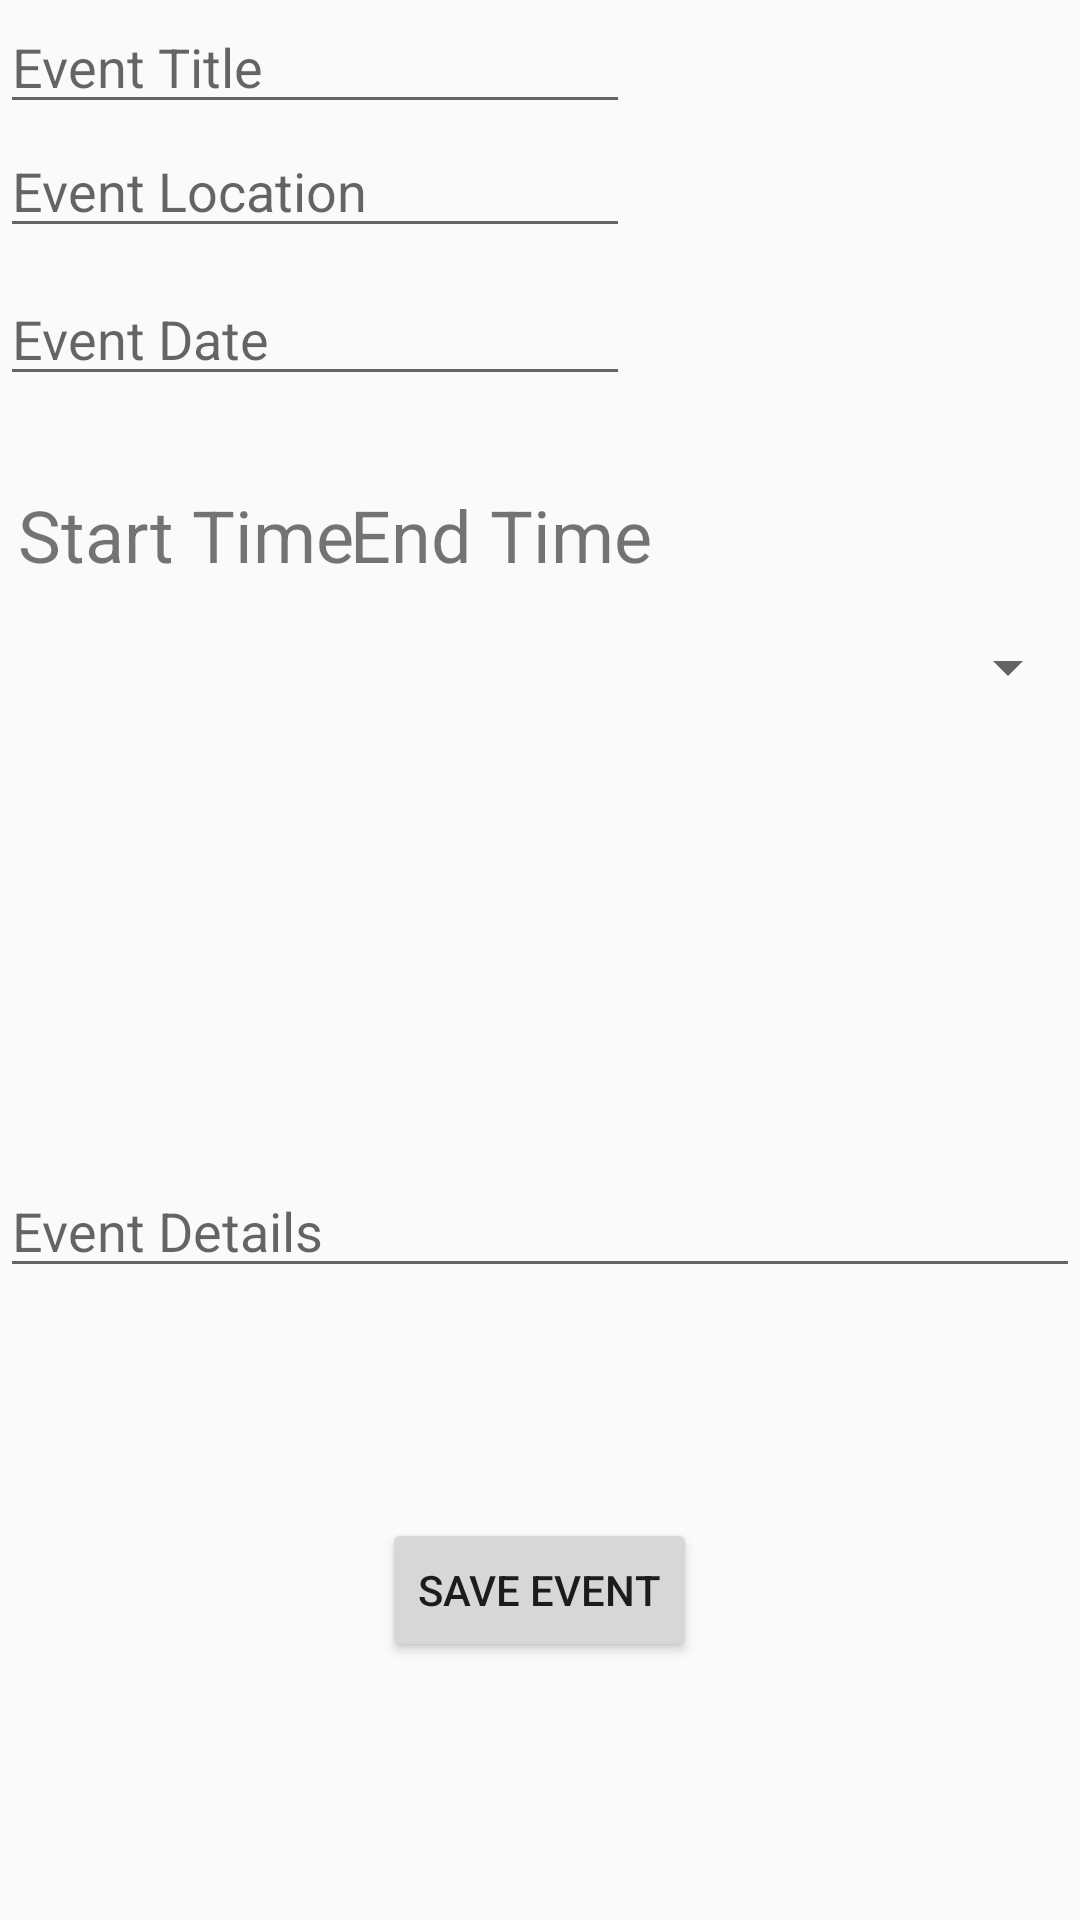

This screen was rendered from an Android layout file. Write that file and the resources it references.
<!-- AndroidManifest.xml: application theme AppTheme -->
<!-- res/layout/fragment_create_event.xml -->
<RelativeLayout xmlns:android="http://schemas.android.com/apk/res/android"
    xmlns:tools="http://schemas.android.com/tools"
    android:layout_width="match_parent"
    android:layout_height="match_parent"
    tools:context="bwastedsoftware.district_7570_conference.CreateEventFragment">

    

    <EditText
        android:id="@+id/edit_"
        android:layout_width="wrap_content"
        android:layout_height="wrap_content"
        android:ems="10"
        android:hint="Event Title"
        android:inputType="textPersonName" />

    <EditText
        android:id="@+id/edit_Location"
        android:layout_width="wrap_content"
        android:layout_height="wrap_content"
        android:layout_alignParentStart="true"
        android:layout_below="@+id/edit_"
        android:ems="10"
        android:hint="Event Location"
        android:inputType="textPersonName" />

    <EditText
        android:id="@+id/edit_Date"
        android:layout_width="wrap_content"
        android:layout_height="wrap_content"
        android:ems="10"
        android:hint="Event Date"
        android:inputType="textPersonName"
        android:focusable="false"
        android:focusableInTouchMode="false"
        android:layout_marginTop="8dp"
        android:layout_below="@+id/edit_Location"
        android:layout_alignParentStart="true" />

    <EditText
        android:id="@+id/edit_Details"
        android:layout_width="match_parent"
        android:layout_height="wrap_content"
        android:ems="10"
        android:hint="Event Details"
        android:inputType="textMultiLine"
        android:layout_below="@+id/timePicker"
        android:layout_alignParentEnd="true" />

    <Button
        android:id="@+id/btn_Save_Event"
        android:layout_width="wrap_content"
        android:layout_height="wrap_content"
        android:layout_alignParentBottom="true"
        android:layout_centerHorizontal="true"
        android:layout_marginBottom="86dp"
        android:text="Save Event"/>

    <Spinner
        android:id="@+id/spinner_Speakers"
        android:layout_width="match_parent"
        android:layout_height="wrap_content"
        android:spinnerMode="dialog"
        android:prompt="@string/spinner_hint"
        android:layout_marginTop="16dp"
        android:layout_below="@+id/pick_startTime"
        android:layout_alignParentStart="true" />

    <TimePicker
        android:id="@+id/timePicker"
        android:layout_width="wrap_content"
        android:layout_height="wrap_content"
        android:visibility="invisible"
        android:layout_alignParentTop="true"
        android:layout_alignParentStart="true" />

    <TextView
        android:id="@+id/pick_startTime"
        android:layout_width="wrap_content"
        android:layout_height="wrap_content"
        android:text="Start Time"
        android:textSize="24sp"
        android:layout_alignBaseline="@+id/pick_EndTime"
        android:layout_alignBottom="@+id/pick_EndTime"
        android:layout_alignParentStart="true"
        android:layout_marginStart="6dp" />

    <TextView
        android:id="@+id/pick_EndTime"
        android:layout_width="wrap_content"
        android:layout_height="wrap_content"
        android:layout_alignEnd="@+id/btn_Save_Event"
        android:layout_below="@+id/edit_Date"
        android:layout_marginEnd="15dp"
        android:layout_marginTop="30dp"
        android:text="End Time"
        android:textSize="24sp" />

    <DatePicker
        android:id="@+id/datePicker"
        android:layout_width="wrap_content"
        android:layout_height="wrap_content"
        android:layout_alignParentTop="true"
        android:layout_centerHorizontal="true"
        android:visibility="invisible" />
</RelativeLayout>
<!-- resources referenced by this layout -->
<resources>
  <string name="spinner_hint">Please choose a speaker:</string>
  <style name="AppTheme" parent="Theme.AppCompat.Light.NoActionBar">
          
          <item name="colorPrimary">@color/colorPrimary</item>
          <item name="colorPrimaryDark">@color/colorPrimaryDark</item>
          <item name="colorAccent">@color/colorAccent</item>
      </style>
  <color name="colorPrimary">#3f51b5</color>
  <color name="colorPrimaryDark">#303F9F</color>
  <color name="colorAccent">#7C8FEF</color>
</resources>
